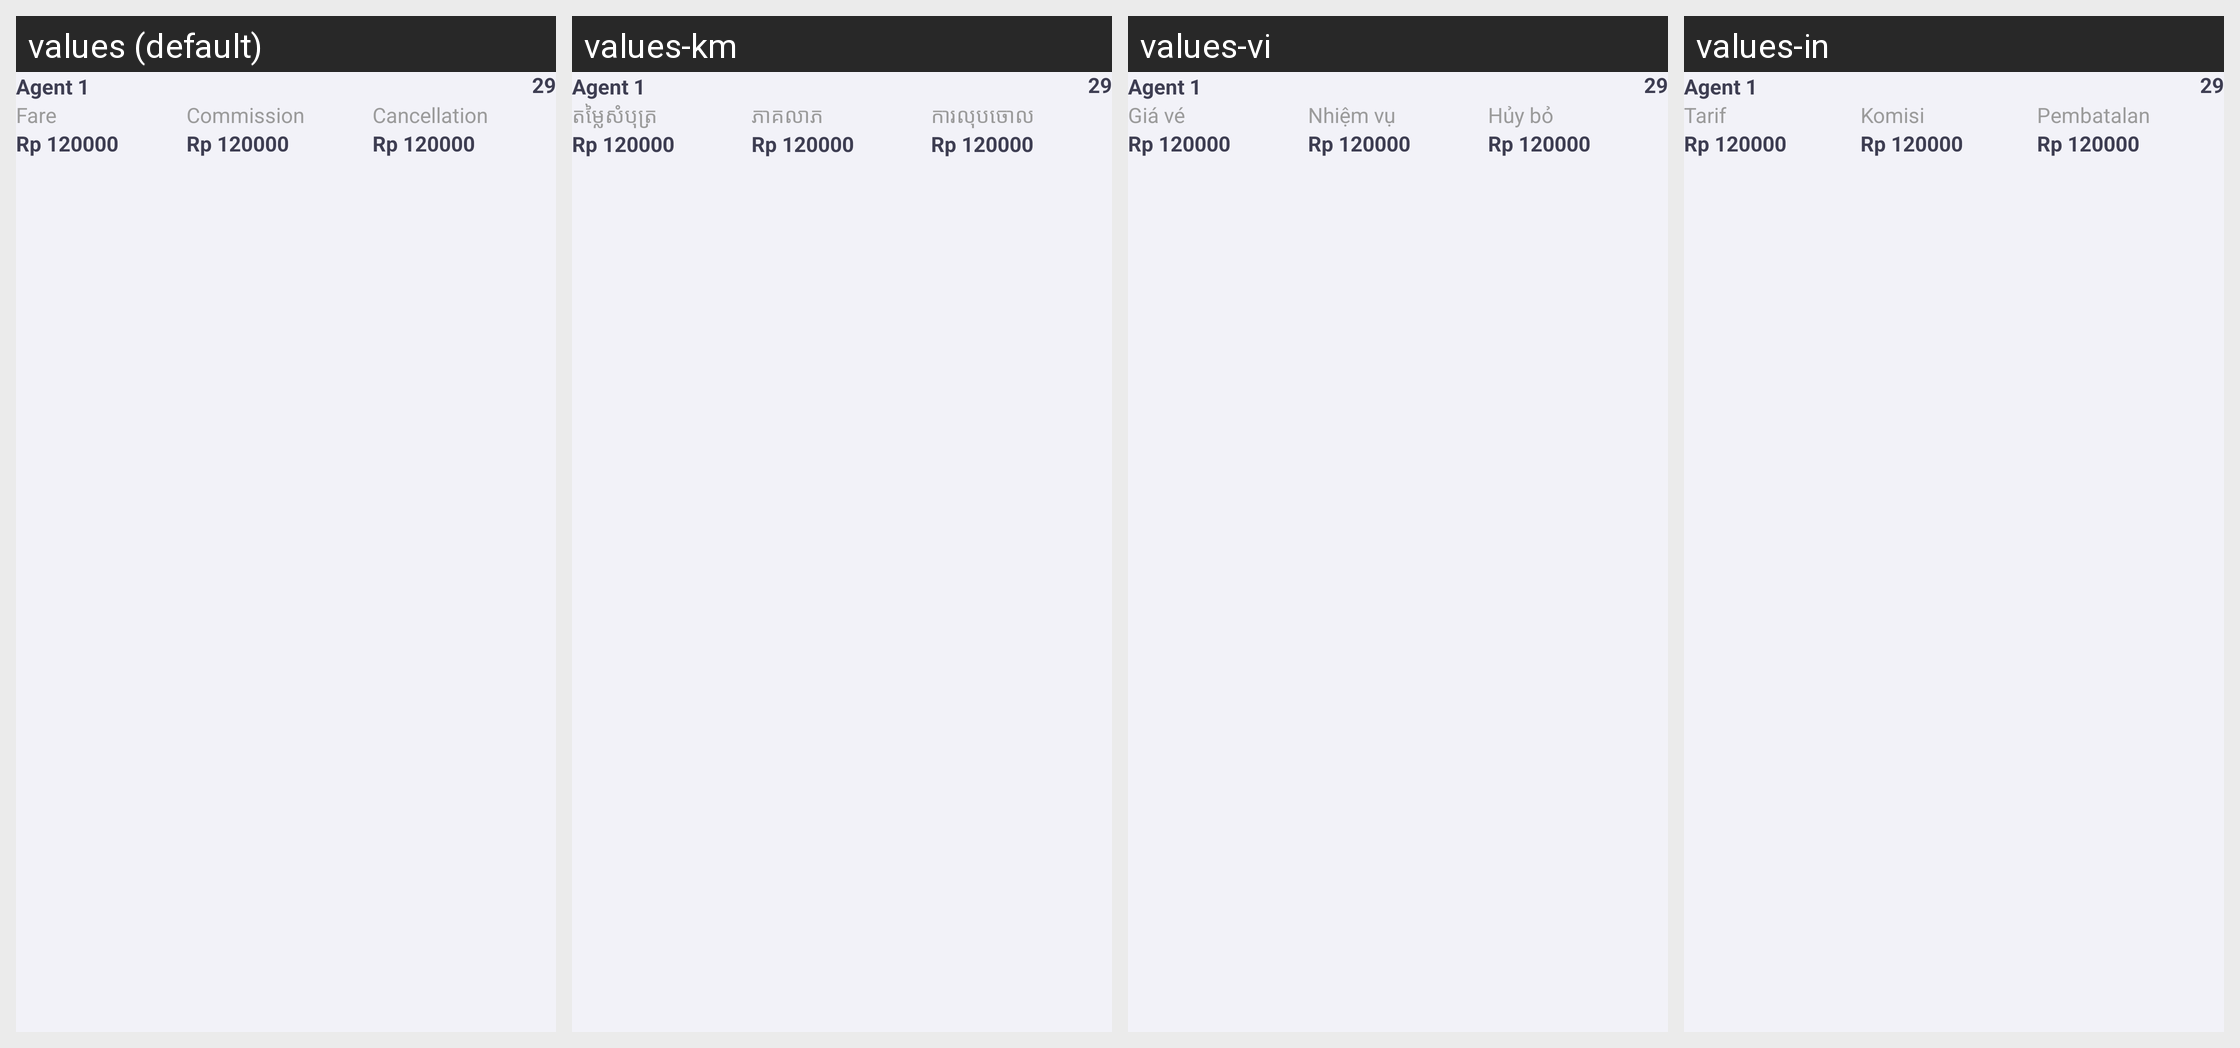

Translations of the strings shown on this Android screen, per locale in the grid:
Android screen res/layout/adapter_agent_wise_revenue.xml rendered under 4 locales, left to right: values (default), values-km, values-vi, values-in. Device: Nexus 5 (rendered at 1080×1920; each locale shown at half size, 540×960, under a caption strip naming it); theme AppTheme.
Other locales in the repository, not shown: values-es.
Strings drawn on this screen, with the default value and each locale's value (text and hints the layout hard-codes, and strings that could not be matched under every locale, appear in the picture but are not listed):

fare
  values: Fare
  values-km: តម្លៃសំបុត្រ
  values-vi: Giá vé
  values-in: Tarif

commission
  values: Commission
  values-km: ភាគលាភ
  values-vi: Nhiệm vụ
  values-in: Komisi

cancellation
  values: Cancellation
  values-km: ការលុបចោល
  values-vi: Hủy bỏ
  values-in: Pembatalan
